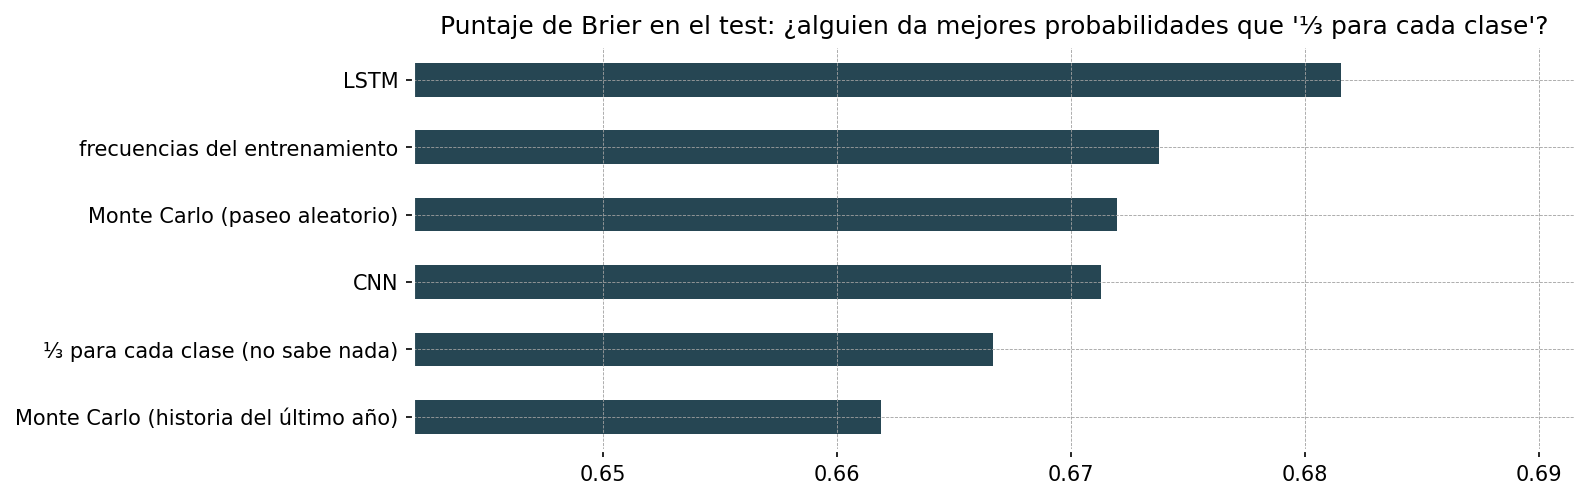

Data behind this chart, as committed beside it:
, Brier (más bajo = mejor), probabilidad media de 'sube', mejora vs ⅓
⅓ para cada clase (no sabe nada), 0.6667, 0.3333, 0.0
frecuencias del entrenamiento, 0.6738, 0.3914, -0.0071
Monte Carlo (paseo aleatorio), 0.672, 0.3528, -0.0053
Monte Carlo (historia del último año), 0.6619, 0.3833, 0.0048
CNN, 0.6713, 0.3126, -0.0046
LSTM, 0.6816, 0.2938, -0.0149
